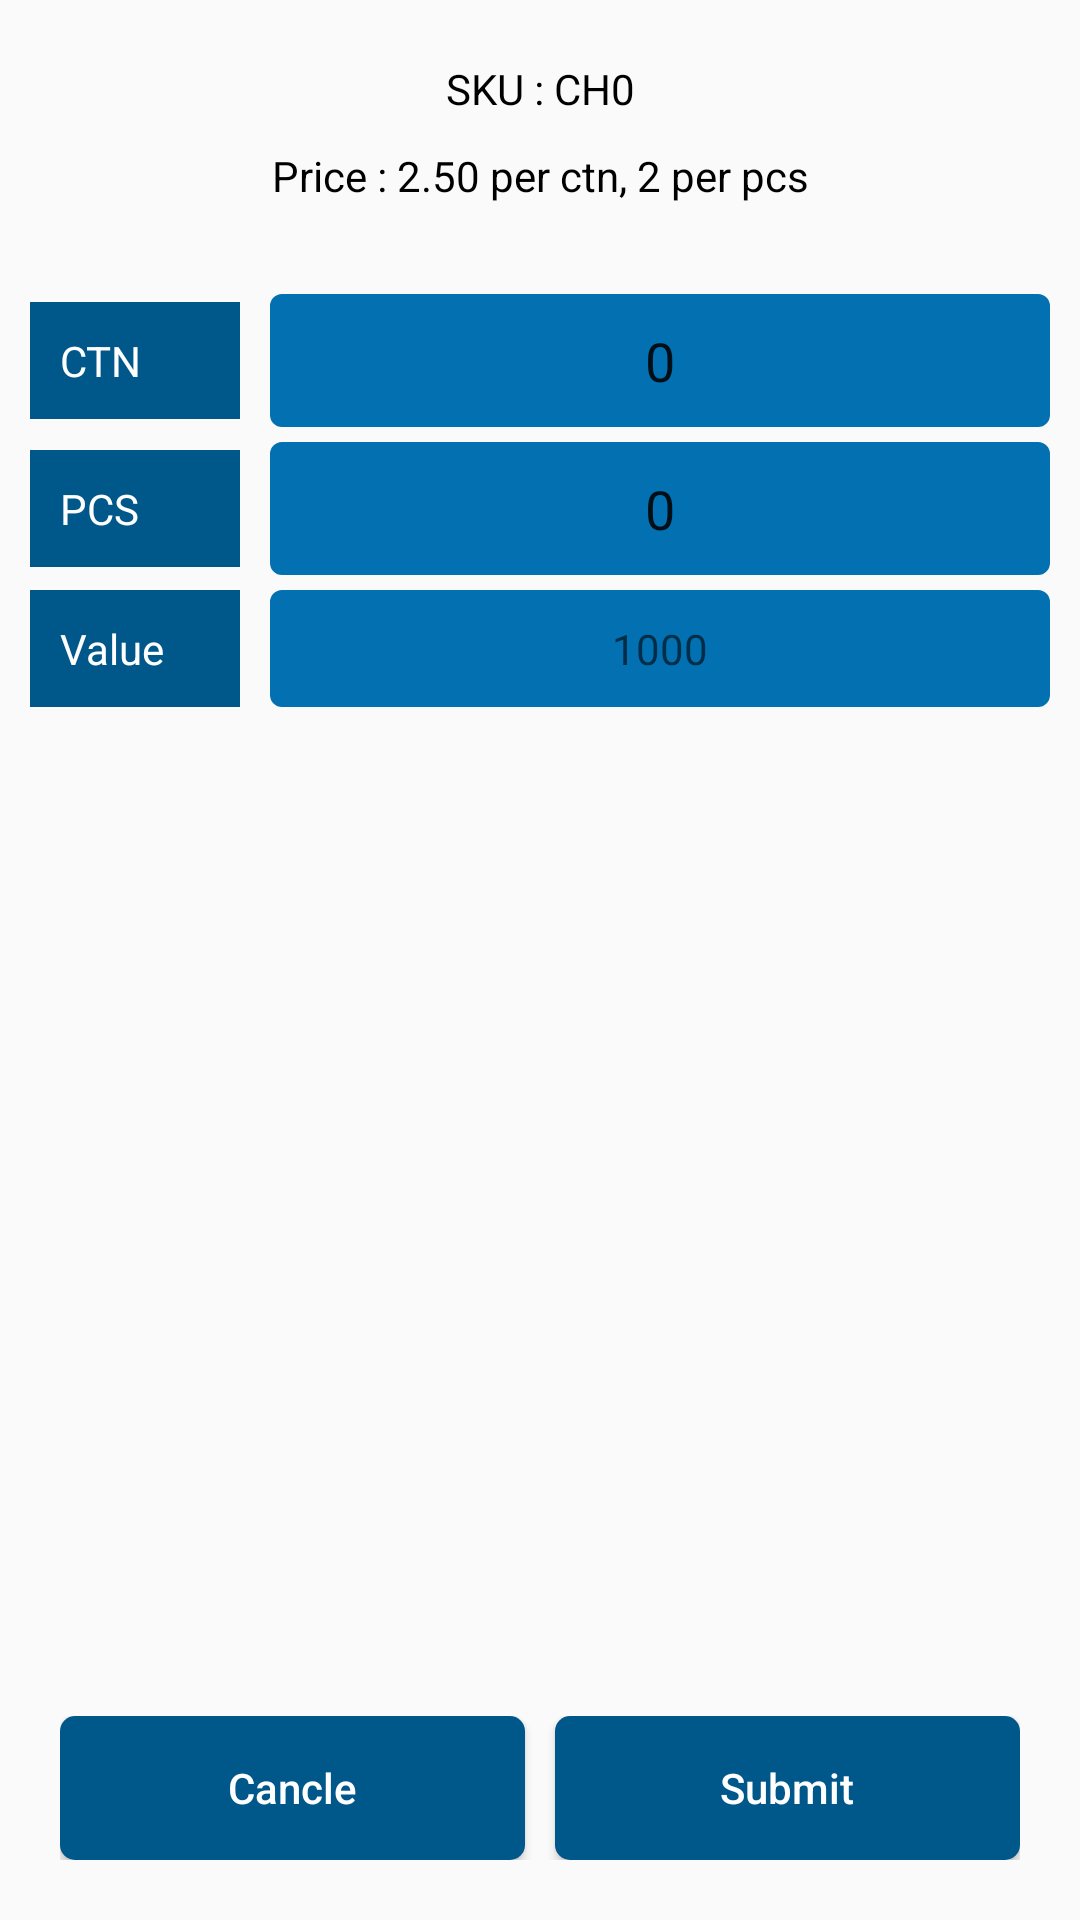

Here is an Android app screen rendered from its layout file. Give the layout XML and the strings, colors and styles it references.
<!-- AndroidManifest.xml: application theme AppTheme -->
<!-- res/layout/fragment_add_new_order_2.xml -->
<?xml version="1.0" encoding="utf-8"?>
<RelativeLayout xmlns:android="http://schemas.android.com/apk/res/android"
    android:id="@+id/container_body"
    android:layout_width="match_parent"
    android:layout_height="match_parent">

    <LinearLayout
        android:layout_width="match_parent"
        android:layout_height="wrap_content"
        android:layout_marginTop="10dp"
        android:orientation="vertical">

        <TextView
            android:id="@+id/sku_txt"
            android:layout_width="match_parent"
            android:layout_height="wrap_content"
            android:layout_marginTop="10dp"
            android:gravity="center"
            android:text="SKU : CH0"
            android:textColor="@color/Black" />

        <TextView
            android:id="@+id/price_txt"
            android:layout_width="match_parent"
            android:layout_height="wrap_content"
            android:layout_marginTop="10dp"
            android:gravity="center"
            android:text="Price : 2.50 per ctn, 2 per pcs"
            android:textColor="@color/Black" />


        <LinearLayout
            android:layout_width="match_parent"
            android:layout_height="wrap_content"
            android:layout_marginTop="30dp"
            android:orientation="horizontal">

            <TextView
                android:layout_width="70dp"
                android:layout_height="wrap_content"
                android:layout_gravity="center"
                android:layout_marginLeft="10dp"
                android:background="@color/colorButton"
                android:paddingBottom="10dp"
                android:paddingLeft="10dp"
                android:paddingTop="10dp"
                android:text="CTN"
                android:textColor="@color/white" />

            <EditText
                android:id="@+id/ctn_et"
                android:layout_width="match_parent"
                android:layout_height="wrap_content"
                android:layout_marginLeft="10dp"
                android:layout_marginRight="10dp"
                android:background="@drawable/rectangle_shape"
                android:hint="Enter CTN"
                android:inputType="number"
                android:padding="10dp"
                android:text="0"
                android:textAlignment="center" />
        </LinearLayout>

        <LinearLayout
            android:layout_width="match_parent"
            android:layout_height="wrap_content"
            android:layout_marginTop="5dp"
            android:orientation="horizontal">

            <TextView
                android:layout_width="70dp"
                android:layout_height="wrap_content"
                android:layout_gravity="center"
                android:layout_marginLeft="10dp"
                android:background="@color/colorButton"
                android:paddingBottom="10dp"
                android:paddingLeft="10dp"
                android:paddingTop="10dp"
                android:text="PCS"
                android:textColor="@color/white" />

            <EditText
                android:id="@+id/pcs_et"
                android:layout_width="match_parent"
                android:layout_height="wrap_content"
                android:layout_marginLeft="10dp"
                android:layout_marginRight="10dp"
                android:background="@drawable/rectangle_shape"
                android:hint="Enter PCS"
                android:inputType="number"
                android:padding="10dp"
                android:text="0"
                android:textAlignment="center" />
        </LinearLayout>

        <LinearLayout
            android:layout_width="match_parent"
            android:layout_height="wrap_content"
            android:layout_marginTop="5dp"
            android:orientation="horizontal">

            <TextView
                android:layout_width="70dp"
                android:layout_height="wrap_content"
                android:layout_gravity="center"
                android:layout_marginLeft="10dp"
                android:background="@color/colorButton"
                android:paddingBottom="10dp"
                android:paddingLeft="10dp"
                android:paddingTop="10dp"
                android:text="Value"
                android:textColor="@color/white" />

            <TextView
                android:id="@+id/value_et"
                android:layout_width="match_parent"
                android:layout_height="wrap_content"
                android:layout_marginLeft="10dp"
                android:layout_marginRight="10dp"
                android:background="@drawable/rectangle_shape"
                android:hint="1000"
                android:padding="10dp"
                android:textAlignment="center" />
        </LinearLayout>
    </LinearLayout>

    
    
    
    
    
    
    
    

    
    

    <LinearLayout
        android:layout_width="match_parent"
        android:layout_height="wrap_content"
        android:layout_alignParentBottom="true"
        android:layout_margin="20dp"
        android:orientation="horizontal"
        android:weightSum="1">

        <Button
            android:id="@+id/cancel_btn"
            android:layout_width="wrap_content"
            android:layout_height="wrap_content"
            android:layout_marginRight="5dp"
            android:layout_weight=".5"
            android:background="@drawable/rounderd_shape"
            android:text="Cancle"
            android:textAllCaps="false"
            android:textColor="@color/white" />

        <Button
            android:id="@+id/submit_btn"
            android:layout_width="wrap_content"
            android:layout_height="wrap_content"
            android:layout_marginLeft="5dp"
            android:layout_weight=".5"
            android:background="@drawable/rounderd_shape"
            android:text="Submit"
            android:textAllCaps="false"
            android:textColor="@color/white" />
    </LinearLayout>


</RelativeLayout>
<!-- resources referenced by this layout -->
<resources>
  <color name="Black">#000000</color>
  <color name="colorButton">#00578a</color>
  <color name="white">#FFFFFF</color>
  <!-- drawable rectangle_shape (drawable) -->
  <?xml version="1.0" encoding="UTF-8"?>
  
  <shape xmlns:android="http://schemas.android.com/apk/res/android" android:id="@+id/listview_background_shape">
      <stroke android:width="2dp" android:color="#0270B1" />
      <padding android:left="1dp"
          android:top="1dp"
          android:right="1dp"
          android:bottom="1dp" />
      <corners android:radius="3dp" />
      <solid android:color="#0270B1" />
  </shape>
  <!-- drawable rounderd_shape (drawable) -->
  <?xml version="1.0" encoding="utf-8"?>
  <shape xmlns:android="http://schemas.android.com/apk/res/android"
      android:padding="90dp"
      android:shape="rectangle">
      <solid android:color="@color/colorDarkBlue" />
      <corners
          android:bottomLeftRadius="5dp"
          android:bottomRightRadius="5dp"
          android:topLeftRadius="5dp"
          android:topRightRadius="5dp" />
  </shape>
  <style name="AppTheme" parent="Theme.AppCompat.Light.NoActionBar">
          <item name="colorPrimary">@color/colorPrimary</item>
          <item name="colorPrimaryDark">@color/colorPrimaryDark</item>
          <item name="colorAccent">@color/colorLightBlue</item>
          <item name="windowActionBar">false</item>
          <item name="windowNoTitle">true</item>
      </style>
  <color name="colorDarkBlue">#00578a</color>
  <color name="colorPrimary">#7D7D7D</color>
  <color name="colorPrimaryDark">#096091</color>
  <color name="colorLightBlue">#0270b1</color>
</resources>
